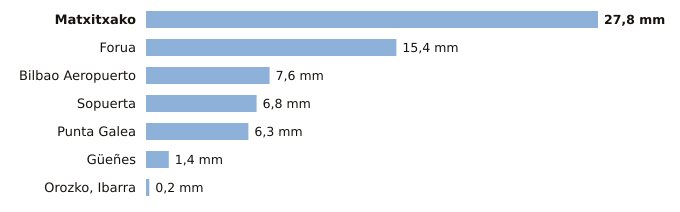

The table this chart was drawn from, first rows:
estacion, provincia, indicativo, mm_6_dias_anteriores, mm_hoy, mm_7_dias, horas_de_hoy
Matxitxako, Bizkaia, 1057B, 27.8, 0.0, 27.8, 1
Forua, Bizkaia, 1056K, 15.4, 0.0, 15.4, 1
Bilbao Aeropuerto, Bizkaia, 1082, 7.6, 0.0, 7.6, 1
Sopuerta, Bizkaia, 1083B, 6.8, 0.0, 6.8, 1
Punta Galea, Bizkaia, 1059X, 6.3, 0.0, 6.3, 1
Güeñes, Bizkaia, 1078I, 1.4, 0.0, 1.4, 1
Orozko, Ibarra, Bizkaia, 1064L, 0.2, 0.0, 0.2, 1
